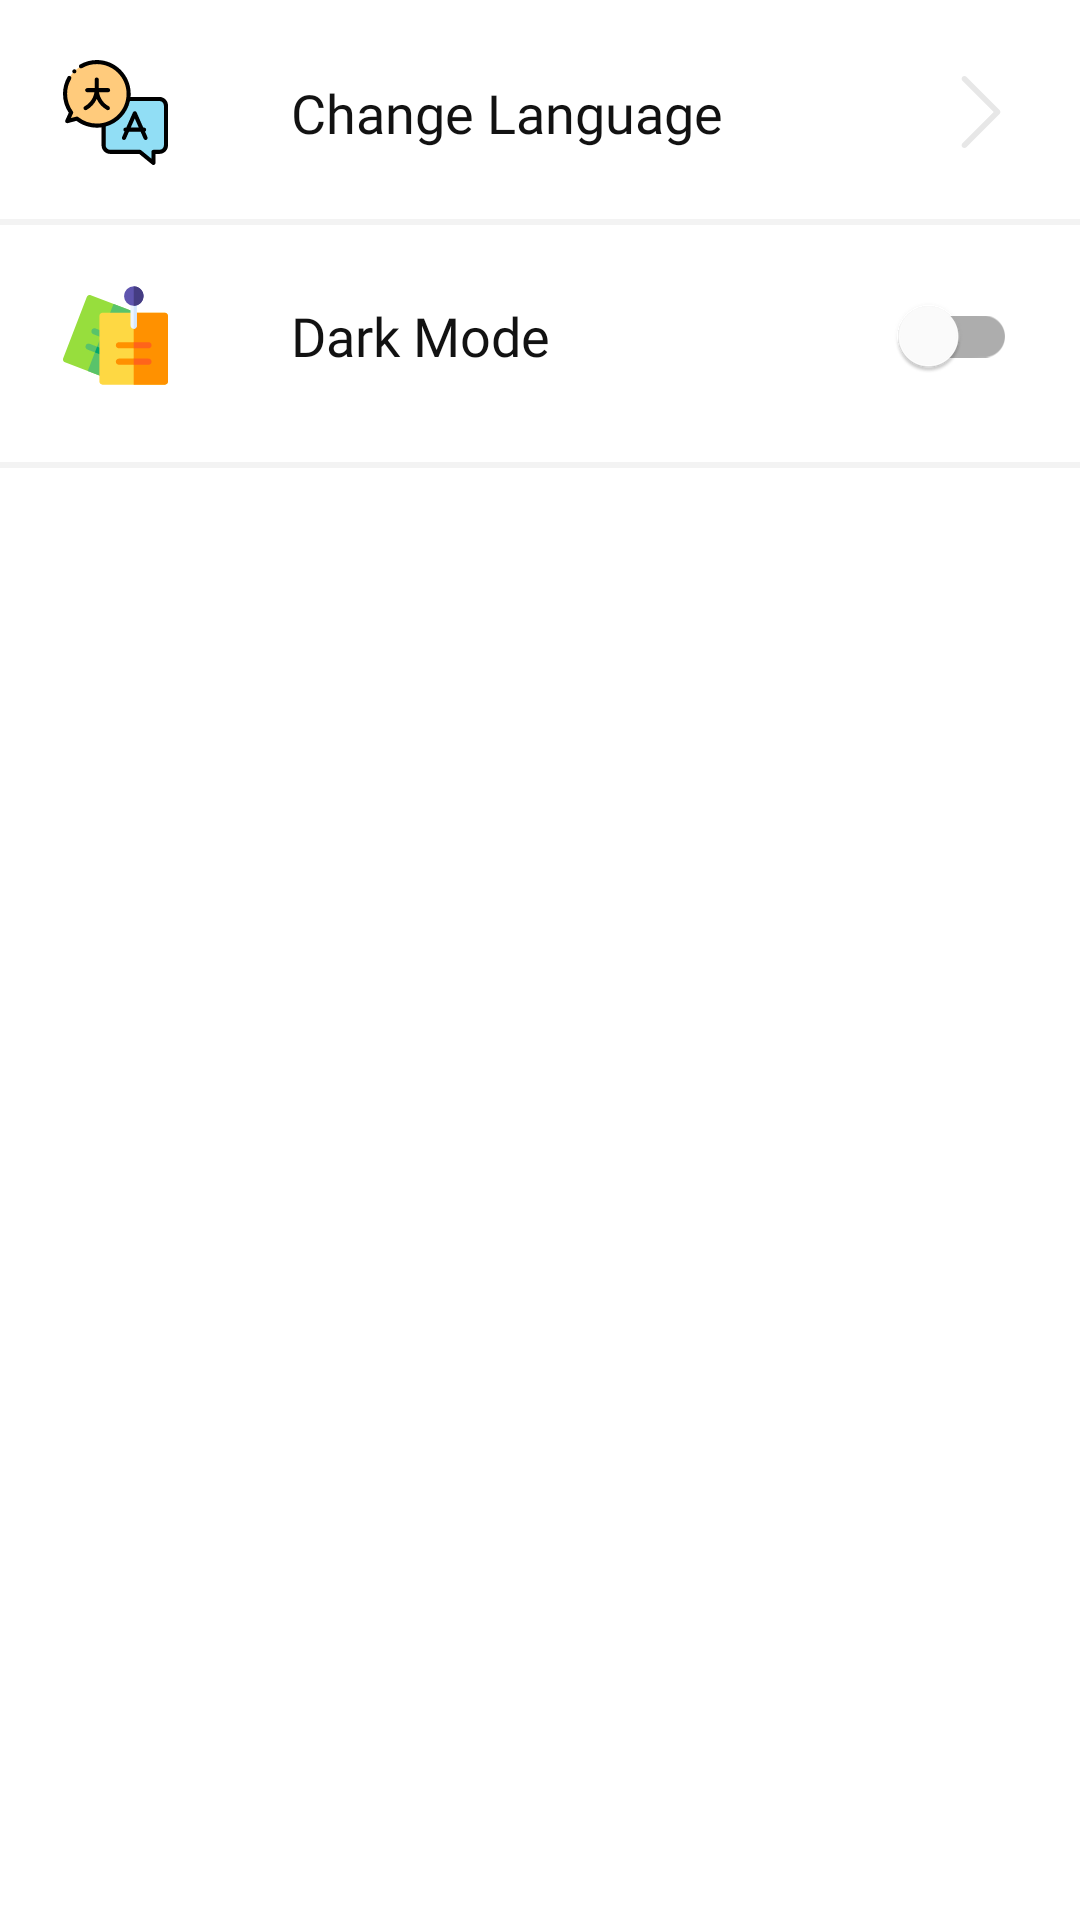

Layout XML and referenced resources for this Android screen:
<!-- AndroidManifest.xml: application theme Theme.GithubUser -->
<!-- res/layout/fragment_settings.xml -->
<?xml version="1.0" encoding="utf-8"?>
<LinearLayout xmlns:android="http://schemas.android.com/apk/res/android"
    xmlns:tools="http://schemas.android.com/tools"
    android:layout_width="match_parent"
    android:layout_height="match_parent"
    android:orientation="vertical"
    tools:context=".screens.fragment.SettingsFragment">

    <LinearLayout
        android:id="@+id/container_language"
        android:background="?android:attr/selectableItemBackground"
        android:clickable="true"
        android:focusable="true"
        android:layout_width="match_parent"
        android:layout_height="wrap_content"
        android:layout_marginTop="@dimen/dp10"
        android:paddingStart="@dimen/dp21"
        android:paddingTop="@dimen/dp10"
        android:paddingEnd="@dimen/dp21"
        android:paddingBottom="@dimen/dp10"
        android:orientation="horizontal">

        <ImageView
            android:id="@+id/iv_language"
            android:layout_width="wrap_content"
            android:layout_height="wrap_content"
            android:contentDescription="@string/app_name"
            android:src="@drawable/ic_settings_language" />

        <TextView
            android:id="@+id/tv_language"
            style="@style/colorTextTitle"
            android:layout_width="0dp"
            android:layout_height="wrap_content"
            android:layout_gravity="center_vertical"
            android:layout_marginStart="@dimen/dp41"
            android:fontFamily="@font/montserrat_regular"
            android:text="@string/change_language"
            android:textSize="@dimen/sp18"
            android:layout_weight="2" />

        <ImageView
            android:id="@+id/iv_next_language"
            android:layout_width="wrap_content"
            android:layout_height="wrap_content"
            android:layout_gravity="center_vertical|end"
            android:contentDescription="@string/app_name"
            android:src="@drawable/ic_next" />

    </LinearLayout>

    <View
        android:id="@+id/vw_page1"
        android:background="@color/gray_soft"
        android:layout_width="match_parent"
        android:layout_height="2dp"
        android:layout_marginTop="@dimen/dp8"/>

    <LinearLayout
        android:id="@+id/container_theme"
        android:background="?android:attr/selectableItemBackground"
        android:clickable="true"
        android:focusable="true"
        android:layout_width="match_parent"
        android:layout_height="wrap_content"
        android:layout_marginTop="@dimen/dp3"
        android:paddingStart="@dimen/dp21"
        android:paddingTop="@dimen/dp10"
        android:paddingEnd="@dimen/dp21"
        android:paddingBottom="@dimen/dp10"
        android:orientation="horizontal">

        <ImageView
            android:id="@+id/iv_theme"
            android:layout_width="wrap_content"
            android:layout_height="wrap_content"
            android:layout_gravity="center_vertical"
            android:contentDescription="@string/app_name"
            android:src="@drawable/ic_settings_theme" />

        <TextView
            android:id="@+id/tv_theme"
            style="@style/colorTextTitle"
            android:layout_width="0dp"
            android:layout_height="wrap_content"
            android:layout_gravity="center_vertical"
            android:layout_marginStart="@dimen/dp41"
            android:fontFamily="@font/montserrat_regular"
            android:text="@string/dark_mode"
            android:textSize="@dimen/sp18"
            android:layout_weight="2" />

        <com.google.android.material.switchmaterial.SwitchMaterial
            android:id="@+id/sw_theme"
            android:layout_width="wrap_content"
            android:layout_height="wrap_content"
            android:layout_gravity="center_vertical|end"/>
    </LinearLayout>

    <View
        android:id="@+id/vw_page2"
        android:background="@color/gray_soft"
        android:layout_width="match_parent"
        android:layout_height="2dp"
        android:layout_marginTop="@dimen/dp8"/>

</LinearLayout>
<!-- resources referenced by this layout -->
<resources>
  <color name="gray_soft">#F3F3F3</color>
  <dimen name="dp10">10dp</dimen>
  <dimen name="dp21">21dp</dimen>
  <dimen name="dp3">3dp</dimen>
  <dimen name="dp41">41dp</dimen>
  <dimen name="dp8">8dp</dimen>
  <dimen name="sp18">18sp</dimen>
  <!-- drawable ic_next (drawable) -->
  <vector android:height="24dp" android:viewportHeight="443.52"
      android:viewportWidth="443.52" android:width="24dp" xmlns:android="http://schemas.android.com/apk/res/android">
      <path android:fillColor="#e7e7e7" android:pathData="M336.226,209.591l-204.8,-204.8c-6.78,-6.548 -17.584,-6.36 -24.132,0.42c-6.388,6.614 -6.388,17.099 0,23.712l192.734,192.734L107.294,414.391c-6.663,6.664 -6.663,17.468 0,24.132c6.665,6.663 17.468,6.663 24.132,0l204.8,-204.8C342.889,227.058 342.889,216.255 336.226,209.591z"/>
  </vector>
  <!-- drawable ic_settings_language: vector/xml drawable (drawable, 3834 chars, omitted) -->
  <!-- drawable ic_settings_theme: vector/xml drawable (drawable, 3286 chars, omitted) -->
  <string name="app_name">GithubUser</string>
  <string name="change_language">Change Language</string>
  <string name="dark_mode">Dark Mode</string>
  <style name="colorTextTitle">
          <item name="android:textColor">@color/black</item>
      </style>
  <style name="Theme.GithubUser" parent="Theme.MaterialComponents.DayNight.NoActionBar">
          
          <item name="colorPrimary">@color/white</item>
          <item name="colorPrimaryVariant">@color/purple_700</item>
          <item name="colorOnPrimary">@color/white</item>
          
          <item name="colorSecondary">@color/teal_200</item>
          <item name="colorSecondaryVariant">@color/teal_700</item>
          <item name="colorOnSecondary">@color/black</item>
          
          <item name="android:statusBarColor" tools:targetApi="l">@color/black</item>
  
          
          <item name="android:windowAnimationStyle">@style/dialogAnimations</item>
      </style>
  <color name="black">#121212</color>
  <color name="white">#FFFFFFFF</color>
  <color name="purple_700">#FF3700B3</color>
  <color name="teal_200">#FF03DAC5</color>
  <color name="teal_700">#FF018786</color>
  <style name="dialogAnimations">
          <item name="android:windowEnterAnimation">@android:anim/fade_in</item>
          <item name="android:windowExitAnimation">@android:anim/fade_out</item>
      </style>
</resources>
